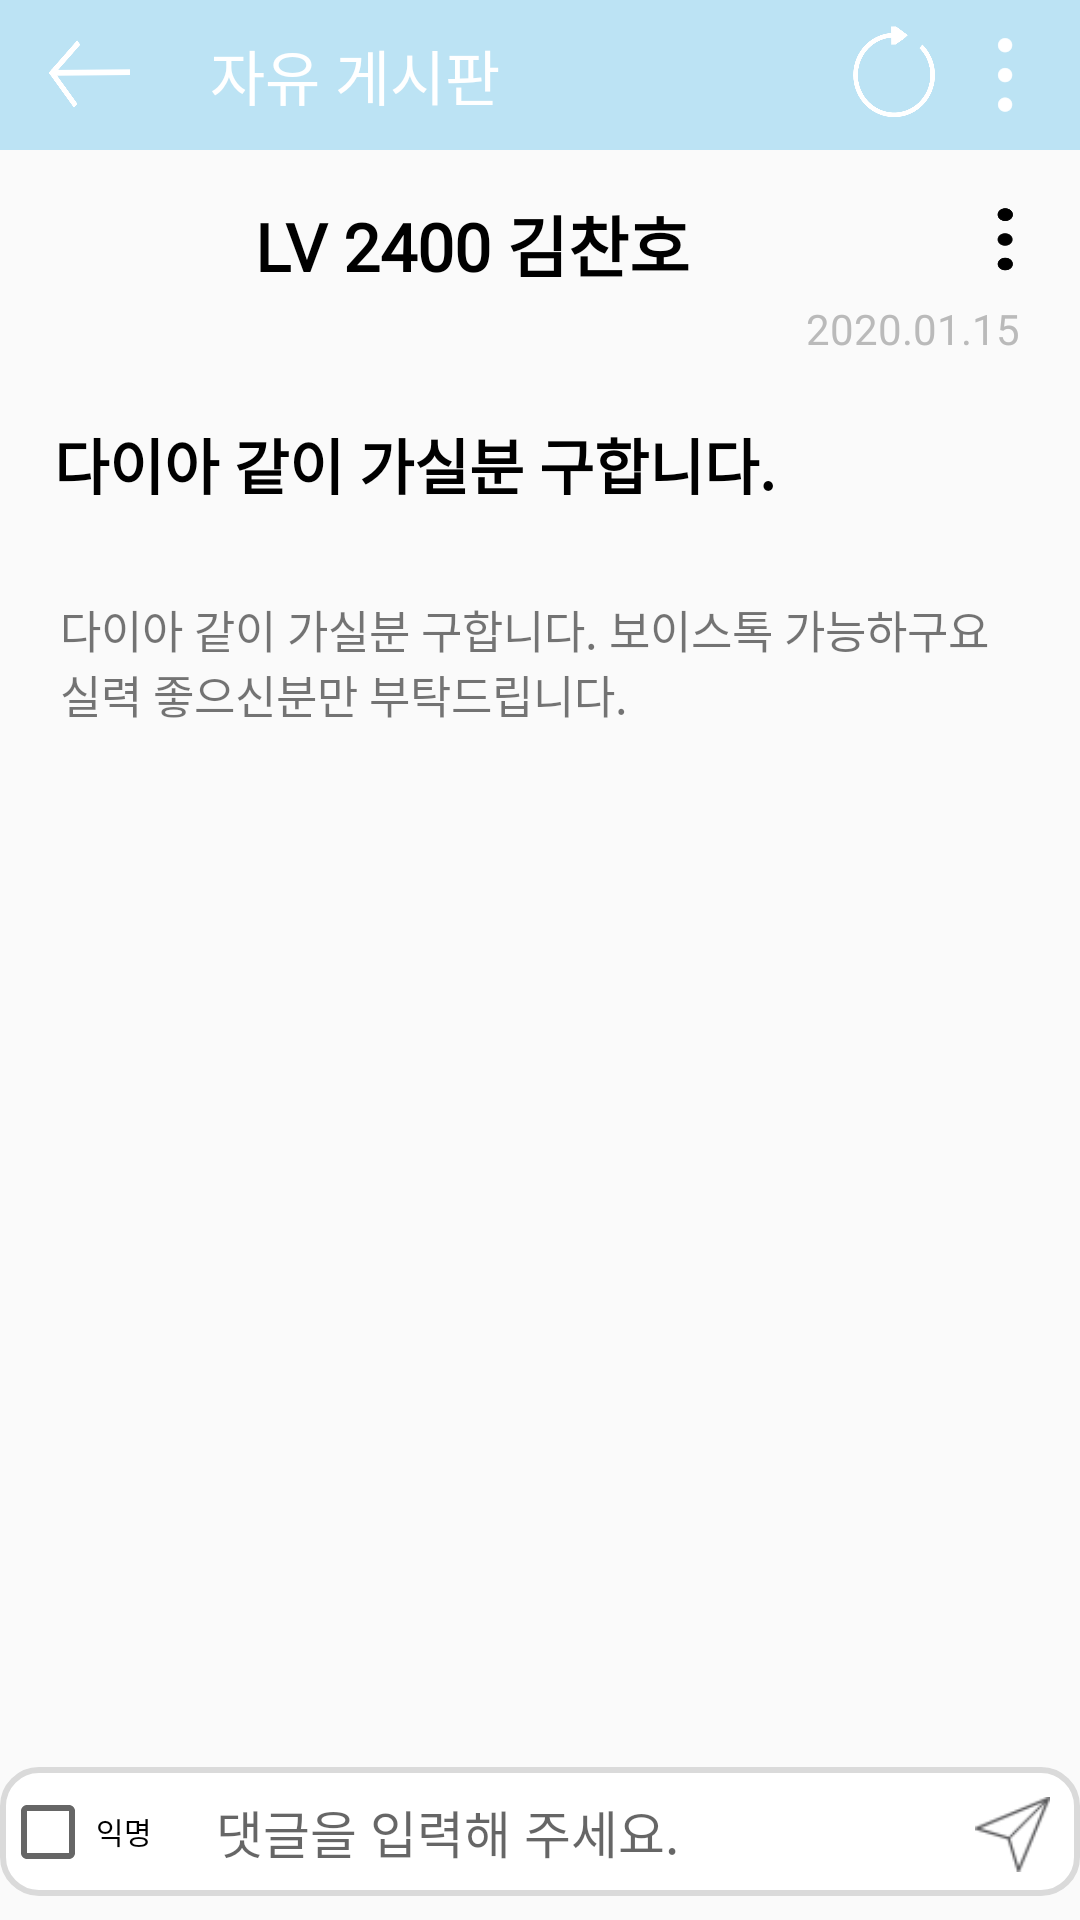

Layout XML and referenced resources for this Android screen:
<!-- AndroidManifest.xml: application theme AppTheme -->
<!-- res/layout/activity_watching_freeboard_post.xml -->
<?xml version="1.0" encoding="utf-8"?>
<androidx.constraintlayout.widget.ConstraintLayout xmlns:android="http://schemas.android.com/apk/res/android"
    android:layout_height="match_parent"
    android:layout_width="match_parent"
    xmlns:app="http://schemas.android.com/apk/res-auto">
    <androidx.constraintlayout.widget.ConstraintLayout
        android:id="@+id/cc"
        android:layout_width="match_parent"
        android:layout_height="50dp"
        app:layout_constraintTop_toTopOf="parent"
        app:layout_constraintLeft_toLeftOf="parent"
        app:layout_constraintRight_toRightOf="parent"
        android:background="#BCE3F4">

        <Button
            android:id="@+id/btn_freeBoardWrittenBackspace"
            android:layout_width="40dp"
            android:layout_height="match_parent"
            android:background="@drawable/img_backspace"
            app:layout_constraintTop_toTopOf="parent"
            app:layout_constraintBottom_toBottomOf="parent"
            app:layout_constraintRight_toLeftOf="@+id/tv_boardTitle"
            app:layout_constraintLeft_toLeftOf="parent"
            android:layout_marginLeft="10dp"/>

        <TextView
            android:id="@+id/tv_Title"
            android:layout_width="wrap_content"
            android:layout_height="match_parent"
            android:text="자유 게시판"
            app:layout_constraintLeft_toRightOf="@id/btn_freeBoardWrittenBackspace"
            app:layout_constraintTop_toTopOf="parent"
            app:layout_constraintBottom_toBottomOf="parent"
            android:gravity="center"
            android:fontFamily="@font/nanumroundeb"
            android:textSize="20sp"
            android:textColor="#FFFFFFFF"
            android:paddingLeft="20dp"/>

        <Button
            android:id="@+id/btn_freeBoardPostPopUp"
            android:layout_width="30dp"
            android:layout_height="30dp"
            android:background="@drawable/img_popup"
            android:layout_marginRight="10dp"
            app:layout_constraintRight_toRightOf="parent"
            app:layout_constraintTop_toTopOf="parent"
            app:layout_constraintBottom_toBottomOf="parent"/>
        <Button
            android:id="@+id/btn_freeBoardPostRefresh"
            android:layout_width="40dp"
            android:layout_height="40dp"
            app:layout_constraintRight_toLeftOf="@+id/btn_freeBoardPostPopUp"
            app:layout_constraintTop_toTopOf="parent"
            app:layout_constraintBottom_toBottomOf="parent"
            android:background="@drawable/img_writtenrefresh"
            android:layout_marginRight="2dp"/>

    </androidx.constraintlayout.widget.ConstraintLayout>

    <androidx.core.widget.NestedScrollView
        android:id="@+id/scroll"
        android:layout_width="match_parent"
        android:layout_height="0dp"
        app:layout_constraintBottom_toTopOf="@+id/mz"
        app:layout_constraintTop_toBottomOf="@+id/cc"
        app:layout_constraintRight_toRightOf="parent"
        app:layout_constraintLeft_toLeftOf="parent"
        android:fillViewport="true">

        <LinearLayout
            android:layout_width="match_parent"
            android:layout_height="0dp"
            android:orientation="vertical"
            android:layout_weight="300">

            <LinearLayout
                android:id="@+id/c"
                android:layout_width="match_parent"
                android:layout_height="wrap_content"
                android:layout_marginTop="15dp"
                android:orientation="horizontal">

                <ImageView
                    android:id="@+id/iv_freeBoardSummonerTier"
                    android:layout_width="60dp"
                    android:layout_height="60dp"
                    android:layout_marginLeft="20dp"/>

                <LinearLayout
                    android:layout_width="0dp"
                    android:layout_height="match_parent"
                    android:layout_weight="5"
                    android:orientation="vertical">

                    <LinearLayout
                        android:layout_width="match_parent"
                        android:layout_height="0dp"
                        android:orientation="horizontal"
                        android:layout_weight="1">

                        <TextView
                            android:id="@+id/tv_freeBoardSummonerName"
                            android:layout_width="match_parent"
                            android:layout_height="match_parent"
                            android:layout_weight="1"
                            android:gravity="center_vertical"
                            android:paddingLeft="5dp"
                            android:text="LV 2400 김찬호"
                            android:textSize="22sp"
                            android:textStyle="bold"
                            android:fontFamily="@font/nanumroundeb"
                            android:textColor="#000000"/>

                        <Button
                            android:id="@+id/btn_freeBoardWriterRecord"
                            android:layout_width="30dp"
                            android:layout_height="25dp"
                            android:background="@drawable/user_popup"
                            android:layout_marginRight="10dp"
                            android:layout_gravity="center_vertical"/>

                    </LinearLayout>

                    <TextView
                        android:id="@+id/tv_freeBoardWrittenDate"
                        android:layout_width="match_parent"
                        android:layout_height="0dp"
                        android:layout_weight="1"
                        android:gravity="right"
                        android:paddingTop="5dp"
                        android:paddingRight="20dp"
                        android:text="2020.01.15"
                        android:textColor="#BABABA"/>

                </LinearLayout>

            </LinearLayout>

            <TextView
                android:id="@+id/tv_freeBoardTitle"
                android:layout_width="match_parent"
                android:layout_height="wrap_content"
                android:layout_marginLeft="18dp"
                android:paddingTop="5dp"
                android:layout_marginRight="20dp"
                android:text="다이아 같이 가실분 구합니다."
                android:textSize="20sp"
                android:textStyle="bold"
                android:textColor="#000000"
                android:textIsSelectable="true"
                android:layout_marginTop="10dp"/>

            <LinearLayout
                android:id="@+id/Linear_insertImageView"
                android:layout_width="match_parent"
                android:layout_height="wrap_content"
                android:orientation="vertical">

            </LinearLayout>

            <TextView
                android:id="@+id/tv_freeBoardContent"
                android:layout_width="match_parent"
                android:layout_height="wrap_content"
                android:layout_margin="20dp"
                android:paddingTop="10dp"
                android:text="다이아 같이 가실분 구합니다. 보이스톡 가능하구요 실력 좋으신분만 부탁드립니다."
                android:textSize="15sp"
                android:textIsSelectable="true"/>

            <androidx.recyclerview.widget.RecyclerView
                android:id="@+id/commentRecyclerView"
                android:layout_width="match_parent"
                android:layout_height="0dp"
                android:layout_weight="1"
                android:layout_marginTop="10dp" />

        </LinearLayout>

    </androidx.core.widget.NestedScrollView>

    <androidx.constraintlayout.widget.ConstraintLayout
        android:id="@+id/mz"
        android:layout_width="match_parent"
        android:layout_height="wrap_content"
        app:layout_constraintBottom_toBottomOf="parent"
        app:layout_constraintLeft_toLeftOf="parent"
        app:layout_constraintRight_toRightOf="parent"
        android:layout_marginBottom="8dp"
        android:background="@drawable/et_userinfo_round">

        <CheckBox
            android:id="@+id/cb_commentAnonymity"
            android:layout_width="0dp"
            android:layout_height="25dp"
            app:layout_constraintTop_toTopOf="parent"
            app:layout_constraintBottom_toBottomOf="parent"
            app:layout_constraintLeft_toLeftOf="parent"
            android:text="익명"
            android:textSize="10sp"/>

        <EditText
            android:id="@+id/et_freeBoardWriteComment"
            android:layout_width="0dp"
            android:layout_height="wrap_content"
            android:hint=" 댓글을 입력해 주세요."
            android:textSize="17sp"
            android:padding="7dp"
            android:layout_marginTop="2dp"
            android:layout_marginBottom="2dp"
            android:layout_marginLeft="10dp"
            app:layout_constraintTop_toTopOf="parent"
            app:layout_constraintBottom_toBottomOf="parent"
            app:layout_constraintLeft_toRightOf="@+id/cb_commentAnonymity"
            app:layout_constraintRight_toLeftOf="@+id/btn_freeBoardWriteComment"
            android:background="#FFF"
            android:scrollbars = "vertical"
            android:maxLines="6"/>

        <Button
            android:id="@+id/btn_freeBoardWriteComment"
            android:layout_width="25dp"
            android:layout_height="25dp"
            android:background="@drawable/comment_write"
            app:layout_constraintRight_toRightOf="parent"
            app:layout_constraintTop_toTopOf="@id/et_freeBoardWriteComment"
            app:layout_constraintBottom_toBottomOf="parent"
            android:layout_gravity="center_vertical"
            android:layout_marginRight="10dp"/>

    </androidx.constraintlayout.widget.ConstraintLayout>


</androidx.constraintlayout.widget.ConstraintLayout>
<!-- resources referenced by this layout -->
<resources>
  <!-- drawable comment_write: png bitmap (drawable, 1318 bytes) -->
  <!-- drawable et_userinfo_round (drawable) -->
  <?xml version="1.0" encoding="utf-8"?>
  <shape xmlns:android="http://schemas.android.com/apk/res/android"
      android:shape="rectangle">
  
      <stroke android:color="#DADADA"
          android:width="2dp"/>
      <solid android:color="#FFFFFF"/>
      <corners
          android:bottomLeftRadius="12dp"
          android:bottomRightRadius="12dp"
          android:topRightRadius="12dp"
          android:topLeftRadius="12dp"/>
  
  </shape>
  <!-- drawable img_backspace: png bitmap (drawable, 10295 bytes) -->
  <!-- drawable img_popup: png bitmap (drawable, 17703 bytes) -->
  <!-- drawable img_writtenrefresh: png bitmap (drawable, 19766 bytes) -->
  <!-- drawable user_popup: png bitmap (drawable, 20735 bytes) -->
  <style name="AppTheme" parent="Theme.AppCompat.Light.DarkActionBar">
          
          <item name="colorPrimary">@color/colorPrimary</item>
          <item name="colorPrimaryDark">#3C3C3B</item>
          <item name="colorAccent">@color/colorAccent</item>
      </style>
  <!-- not gathered from this repository: default colours our renderer supplied (Android Studio template values) -->
  <color name="colorPrimary">#FF6200EE</color>
  <color name="colorAccent">#FF03DAC5</color>
</resources>
